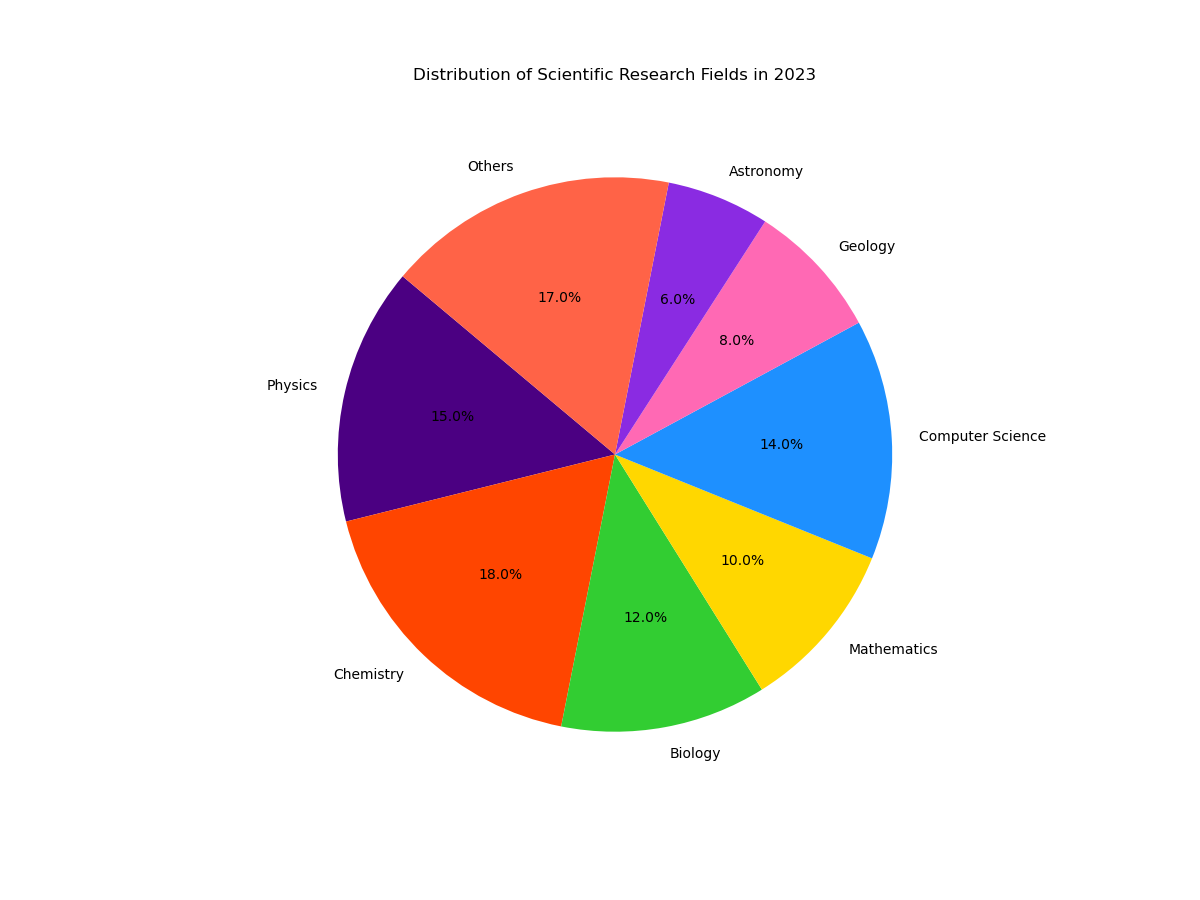

Source data for this figure (header and first rows):
Category, Percentage
Physics, 15.0
Chemistry, 18.0
Biology, 12.0
Mathematics, 10.0
Computer Science, 14.0
Geology, 8.0
Astronomy, 6.0
Others, 17.0
